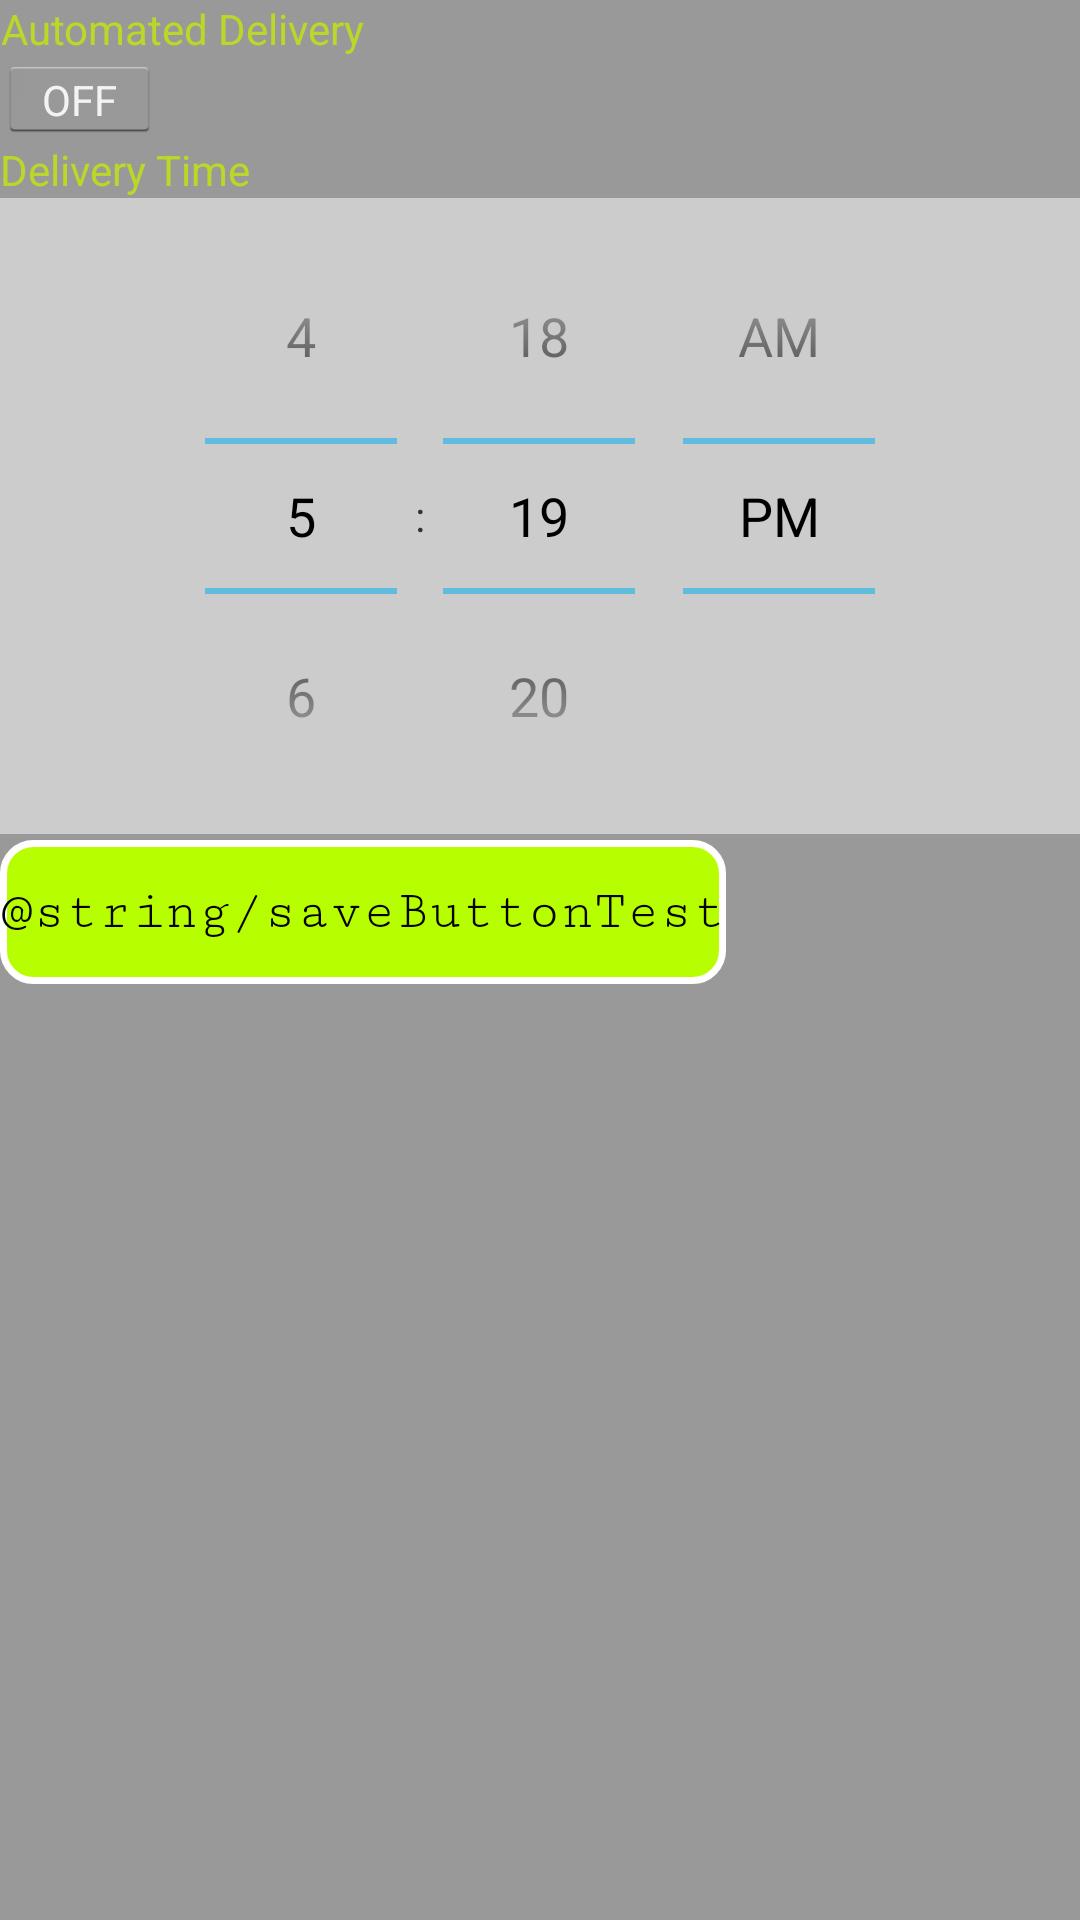

Write the Android layout XML for this screen, with the resource values it uses.
<!-- AndroidManifest.xml: application theme AppTheme -->
<!-- res/layout/reports_auto_fragment.xml -->
<?xml version="1.0" encoding="utf-8"?>
<LinearLayout xmlns:android="http://schemas.android.com/apk/res/android"
    android:id = "@+id/autoFragLayout"
    android:layout_width="fill_parent"
    android:layout_height="fill_parent"
    android:orientation= "vertical"
    android:background = "@color/darkGreyForBackgrounds"
    >
    
    
	<TextView
        android:id="@+id/Delivery"
        android:layout_width="wrap_content"
        android:layout_height="wrap_content"
        android:text="@string/autoDelivery"
        android:gravity="center"
        android:textColor= "@color/OpenBoxGreen"
         />

	<Switch
	    android:id="@+id/switchBar"
	    android:layout_width="wrap_content"
	    android:layout_height="wrap_content"
	    android:checked="false"
	    android:textOff="OFF"
	    android:textOn="ON" />
		    
	<TextView
        android:id="@+id/DeliveryTime"
        android:layout_width="match_parent"
        android:layout_height="wrap_content"
        android:text="@string/deliveryTimeText"
        android:gravity="left"
        android:textColor="@color/OpenBoxGreen"        
         />
	
	<TimePicker 
	    android:id="@+id/timePicker"
    	android:layout_width="fill_parent"
    	android:layout_height="wrap_content"
    	android:background="@color/greyForBackrounds"	
	    />
	<Button
        android:id="@+id/saveButton"
        android:layout_width="wrap_content"
        android:layout_height="wrap_content"
        android:text="@string/saveButtonTest"
        android:enabled="false"
        android:textColor="@color/blackColor"
        android:background="@drawable/button_style"  
        android:layout_marginTop="2dp"
        android:fontFamily="courier new"
        
    />
	
	    
</LinearLayout>
<!-- resources referenced by this layout -->
<resources>
  <color name="OpenBoxGreen">#BCD727</color>
  <color name="blackColor">#000000</color>
  <color name="darkGreyForBackgrounds">#999999</color>
  <color name="greyForBackrounds">#CCCCCC</color>
  <!-- drawable button_style (drawable) -->
  <?xml version="1.0" encoding="utf-8"?>
  <shape 
      xmlns:android="http://schemas.android.com/apk/res/android"
      android:shape="rectangle" android:padding="10dp">
      
      <solid 
          android:color="#b7ff00"/> 
      
      <corners
          android:bottomRightRadius="10dp"
          android:bottomLeftRadius="10dp"
          android:topLeftRadius="10dp"
          android:topRightRadius="10dp"/>
        
      <stroke 
          android:width="7px" android:color="#FFFFFF" />
      
  </shape>
  <string name="autoDelivery">Automated Delivery</string>
  <string name="deliveryTimeText">Delivery Time</string>
  <style name="AppTheme" parent="AppBaseTheme">
          
      </style>
  <style name="AppBaseTheme" parent="android:Theme.Holo.Light.DarkActionBar">	
  	 
  	 </style>
</resources>
